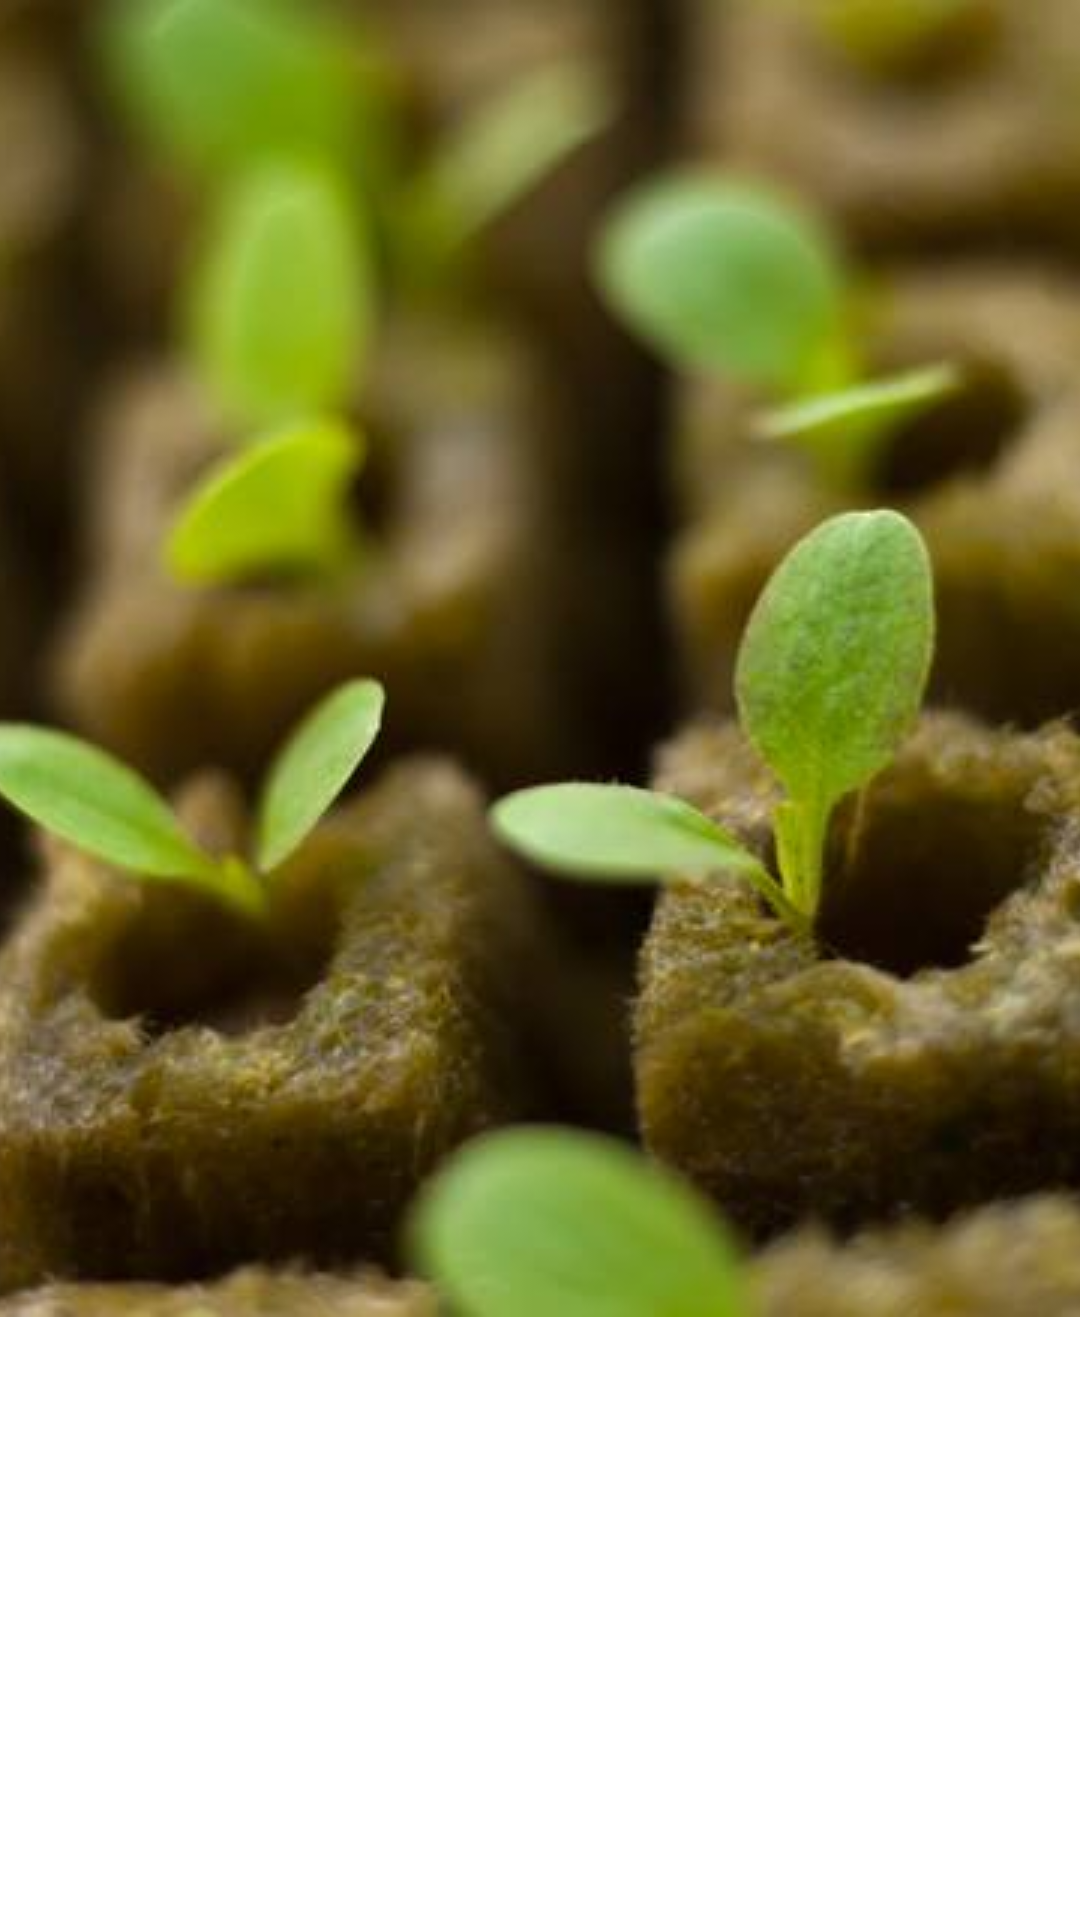

Write the Android layout XML for this screen, with the resource values it uses.
<!-- AndroidManifest.xml: application theme Theme.HortaFire -->
<!-- res/layout/nav_header.xml -->
<?xml version="1.0" encoding="utf-8"?>
<FrameLayout xmlns:android="http://schemas.android.com/apk/res/android"
    xmlns:app="http://schemas.android.com/apk/res-auto"
    android:layout_width="match_parent"
    android:layout_height="180dp"
    android:theme="@style/ThemeOverlay.MaterialComponents.Dark">

    <ImageView
        android:id="@+id/imageView"
        android:layout_width="wrap_content"
        android:layout_height="wrap_content"
        android:scaleType="centerCrop"
        app:srcCompat="@drawable/germina" />

    <LinearLayout
        android:layout_width="wrap_content"
        android:layout_height="match_parent"
        android:layout_margin="16dp"
        android:gravity="bottom|start"
        android:orientation="vertical">

        <TextView
            android:layout_width="wrap_content"
            android:layout_height="wrap_content"
            android:text="@string/app_name"
            android:textAppearance="@style/TextAppearance.AppCompat.Body1"/>

        <TextView
            android:layout_width="wrap_content"
            android:layout_height="wrap_content"
            android:text="@string/email_do_lar" />
    </LinearLayout>
</FrameLayout>
<!-- resources referenced by this layout -->
<resources>
  <!-- drawable germina: jpg bitmap (drawable-v24, 27691 bytes) -->
  <string name="app_name">MALOB Hidroponia</string>
  <string name="email_do_lar">le.maia.lobato@gmail.com</string>
  <style name="Theme.HortaFire" parent="Theme.MaterialComponents.DayNight.NoActionBar">
          
          <item name="colorPrimary">@color/purple_700</item>
          <item name="colorPrimaryVariant">@color/purple_500</item>
          <item name="colorOnPrimary">@color/design_default_color_on_primary</item>
          
          <item name="colorSecondary">@color/design_default_color_secondary</item>
          <item name="colorSecondaryVariant">@color/design_default_color_secondary_variant</item>
          <item name="colorOnSecondary">@color/design_default_color_on_secondary</item>
          
          <item name="android:statusBarColor" tools:targetApi="l">?attr/colorPrimaryVariant</item>
          <item name="android:itemTextAppearance">@style/myCustomMenuTextAppearance</item>
          
      </style>
  <color name="purple_700">#022B0B</color>
  <color name="purple_500">#16300E</color>
  <style name="myCustomMenuTextAppearance" parent="@android:style/TextAppearance.Widget.IconMenu.Item">
          <item name="android:textColor">@android:color/black</item>
      </style>
</resources>
